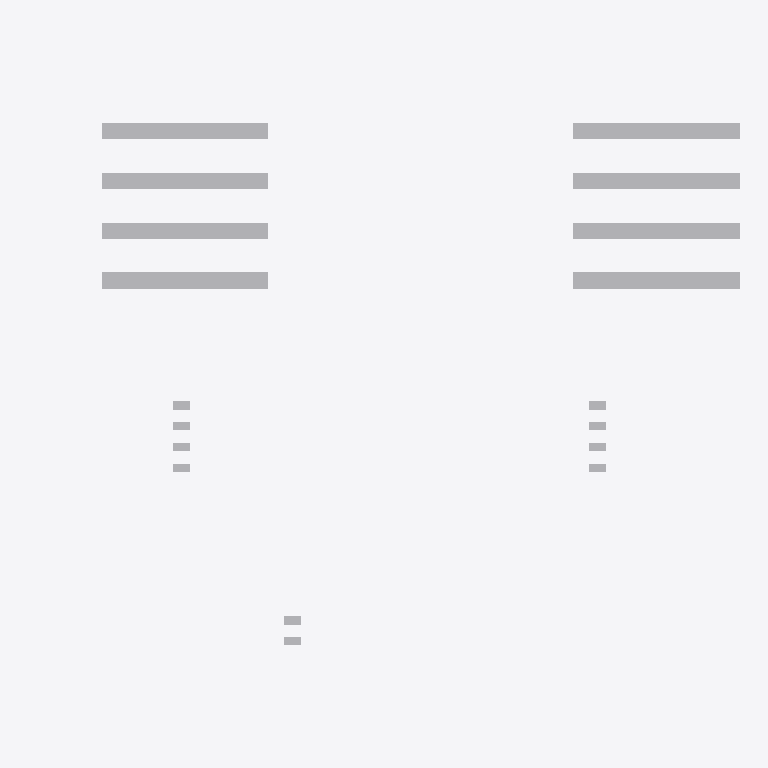
Plan cut of the same IFC building model at storey 'L00 Ground' (level 0.00 m, cut at 1.40 m), seen from above with north up, elements coloured by IFC class (only those large enough to see are counted): 170 other elements (light grey). Cut surfaces are drawn darker.
Extent 51.3 m × 37.7 m × 3.2 m (x, y, z). Storeys (3): L00 Ground at 0.00 m; L01 Office at 4.00 m; L02 Office at 7.00 m. Elements (671): 336 IfcCableCarrierSegment, 170 IfcFurniture, 165 IfcCableCarrierFitting.

HEADER;
FILE_DESCRIPTION(('ViewDefinition [CoordinationView]'),'2;1');
FILE_NAME('it.ifc','2000-01-01T00:00:00',(''),(''),'ifcopenshell','usdaeco-datacentre 0.5.0','');
FILE_SCHEMA(('IFC4X3'));
ENDSEC;
DATA;
#11=IFCPROJECT('0CJbFpLljGsAA77kWEJbyV',$,'demo-datacentre-01','Demo data centre 01',$,$,$,(#5),#10);
#13=IFCSITE('25PTRD17bKwOVry4IMO7Ey',$,'demo-datacentre-01 Site',$,$,$,$,$,$,$,$,$,$,$);
#21=IFCBUILDING('2fjK0deN1UewtXti0HkcWE',$,'demo-datacentre-01',$,$,$,$,$,$,$,$,$);
#81=IFCBUILDINGSTOREY('1G724WvdPPwRY1ZoyIQKe8',$,'L00 Ground',$,$,#80,$,$,$,0.0);
#94=IFCBUILDINGSTOREY('05$4wikOrTPu7teq6HygqW',$,'L01 Office',$,$,#93,$,$,$,4.0);
#107=IFCBUILDINGSTOREY('2PGwgXUBvKEw1FDBfp7zpx',$,'L02 Office',$,$,#106,$,$,$,7.0);
#1536=IFCFURNITURE('2KOsjBd35Jow3dZnnzZu8X',$,'Server Rack A1-02',$,$,#1526,#1535,$,$);
#1596=IFCFURNITURE('2j_oo2p4jHxhEeoIs$pCQV',$,'Server Rack A1-06',$,$,#1586,#1595,$,$);
#1641=IFCFURNITURE('37aGtOKY9RxeY6QAKqmlx9',$,'Server Rack A1-09',$,$,#1631,#1640,$,$);
#1686=IFCFURNITURE('1woBrhgbnVDeIYEo5faFNg',$,'Server Rack A1-12',$,$,#1676,#1685,$,$);
#1731=IFCFURNITURE('0uAFZxVtHRLhQ0S9GffKX6',$,'Server Rack A1-15',$,$,#1721,#1730,$,$);
#1776=IFCFURNITURE('0e1uyQHKnHBPIVVUtuOIaK',$,'Server Rack A1-18',$,$,#1766,#1775,$,$);
#2721=IFCFURNITURE('3mcJe2bNzPWR$ei0RH8liE',$,'Server Rack B1-01',$,$,#2711,#2720,$,$);
#2781=IFCFURNITURE('3g1LjYP6PNNfAFrf9G$cz_',$,'Server Rack B1-05',$,$,#2771,#2780,$,$);
#2826=IFCFURNITURE('3YUhFxyczTjuLNOfn41YYu',$,'Server Rack B1-08',$,$,#2816,#2825,$,$);
#2871=IFCFURNITURE('0ebb8YbcfLe8lpvbDHqWjy',$,'Server Rack B1-11',$,$,#2861,#2870,$,$);
#2916=IFCFURNITURE('1Rz1OExqzKHOCLoVlDMDVV',$,'Server Rack B1-14',$,$,#2906,#2915,$,$);
#2961=IFCFURNITURE('1MxPyAaNnPVxqm388yM3LQ',$,'Server Rack B1-17',$,$,#2951,#2960,$,$);
#3006=IFCFURNITURE('1stNKqXTfVu8ykaXXaxDE4',$,'Server Rack B1-20',$,$,#2996,#3005,$,$);
#3968=IFCFURNITURE('0TeQj$aFfOifW2ePrT6ZFR',$,'MMR.1 Rack 4',$,$,#3958,#3967,$,$);
#4028=IFCFURNITURE('2mBR9TDAvUhxtxR0IhZoH1',$,'MMR.2 Rack 4',$,$,#4018,#4027,$,$);
#4058=IFCFURNITURE('1OZ2L6RuDLdQB0eYxcuhuO',$,'Office Comms Rack 2',$,$,#4048,#4057,$,$);
#1836=IFCFURNITURE('2ih6XDqS9VivA38Hg43rdG',$,'Server Rack A2-02',$,$,#1826,#1835,$,$);
#1896=IFCFURNITURE('1aGd953FzR3g_Vrn7qvyNc',$,'Server Rack A2-06',$,$,#1886,#1895,$,$);
#1941=IFCFURNITURE('36KrPe441VR9eJG9_qyETd',$,'Server Rack A2-09',$,$,#1931,#1940,$,$);
#1986=IFCFURNITURE('3_G1pyZpHRKAnc_Viw69UW',$,'Server Rack A2-12',$,$,#1976,#1985,$,$);
#2031=IFCFURNITURE('2DizYnV6fL5eJYwRntb10g',$,'Server Rack A2-15',$,$,#2021,#2030,$,$);
#2076=IFCFURNITURE('0Ao$754CXR3unk10HhS0Kl',$,'Server Rack A2-18',$,$,#2066,#2075,$,$);
#2136=IFCFURNITURE('0oPCt73rfIJ9RzjZT9M7aK',$,'Server Rack A3-02',$,$,#2126,#2135,$,$);
#2196=IFCFURNITURE('1z3WAQqk5SKulfd2YAKJ40',$,'Server Rack A3-06',$,$,#2186,#2195,$,$);
#2241=IFCFURNITURE('1HUqp89oPGQQ_oTa2izIOl',$,'Server Rack A3-09',$,$,#2231,#2240,$,$);
#2286=IFCFURNITURE('15B4G8aNXMX8fDUH2kCEpK',$,'Server Rack A3-12',$,$,#2276,#2285,$,$);
#2331=IFCFURNITURE('1mT2a70QPMnfzclBCf6iHM',$,'Server Rack A3-15',$,$,#2321,#2330,$,$);
#2376=IFCFURNITURE('3FvJvP605MI9LtNWM3YggK',$,'Server Rack A3-18',$,$,#2366,#2375,$,$);
#2436=IFCFURNITURE('3A$5UQjWDMkAtT_XDylm4C',$,'Server Rack A4-02',$,$,#2426,#2435,$,$);
#2496=IFCFURNITURE('1S_VmQopzKKhCOFmdsHg9N',$,'Server Rack A4-06',$,$,#2486,#2495,$,$);
#2541=IFCFURNITURE('2OLsO0zDnTiet7Qoc84dL9',$,'Server Rack A4-09',$,$,#2531,#2540,$,$);
#2586=IFCFURNITURE('3EeO$H_KDIKg9D5hprxKYZ',$,'Server Rack A4-12',$,$,#2576,#2585,$,$);
#2631=IFCFURNITURE('1gDJ5BlX5VBAw79R7SL2D6',$,'Server Rack A4-15',$,$,#2621,#2630,$,$);
#2676=IFCFURNITURE('3uB5Xg1RPGm8$QwHe_I2mQ',$,'Server Rack A4-18',$,$,#2666,#2675,$,$);
#3021=IFCFURNITURE('1wemT0IZHLafjYNKcQKCgH',$,'Server Rack B2-01',$,$,#3011,#3020,$,$);
#3081=IFCFURNITURE('1X56soKu9INOtV2S0KRr3j',$,'Server Rack B2-05',$,$,#3071,#3080,$,$);
#3126=IFCFURNITURE('3sM2LhJ$vQ0uomm7_fFtLf',$,'Server Rack B2-08',$,$,#3116,#3125,$,$);
#3171=IFCFURNITURE('2$tNgQqX9I18IrgYfU2AzM',$,'Server Rack B2-11',$,$,#3161,#3170,$,$);
#3216=IFCFURNITURE('1hx1Qi9IDK2vRN0E2rKFcd',$,'Server Rack B2-14',$,$,#3206,#3215,$,$);
#3261=IFCFURNITURE('03PzG$r1zRwxqfRN5lHNGc',$,'Server Rack B2-17',$,$,#3251,#3260,$,$);
#3306=IFCFURNITURE('3CRHQKjrfM1Q5LuRtOCpBs',$,'Server Rack B2-20',$,$,#3296,#3305,$,$);
#3321=IFCFURNITURE('3XggJgwETIdgkMJkBLKRl5',$,'Server Rack B3-01',$,$,#3311,#3320,$,$);
#3381=IFCFURNITURE('0FAZE6sK1S2fLn0aBfMSMH',$,'Server Rack B3-05',$,$,#3371,#3380,$,$);
#3426=IFCFURNITURE('0qH2_A6czPiOj_vCCYJPXM',$,'Server Rack B3-08',$,$,#3416,#3425,$,$);
#3471=IFCFURNITURE('3Spqpf7GvU992_fjaIJEQo',$,'Server Rack B3-11',$,$,#3461,#3470,$,$);
#3516=IFCFURNITURE('3hF_G8jJ1KKQcFEe_sXXM2',$,'Server Rack B3-14',$,$,#3506,#3515,$,$);
#3561=IFCFURNITURE('2gF9mYZrHRbfU7OrvLibKc',$,'Server Rack B3-17',$,$,#3551,#3560,$,$);
#3606=IFCFURNITURE('0uTDj41FbVS8QaP1k7howA',$,'Server Rack B3-20',$,$,#3596,#3605,$,$);
#3621=IFCFURNITURE('2TP_qJ3X9IefJaU4LwHltJ',$,'Server Rack B4-01',$,$,#3611,#3620,$,$);
#3681=IFCFURNITURE('0WglEAl0LOTQ1XuDxJK9yd',$,'Server Rack B4-05',$,$,#3671,#3680,$,$);
#3726=IFCFURNITURE('2Xe515Bi9IKhPhMk8fIqjv',$,'Server Rack B4-08',$,$,#3716,#3725,$,$);
#3771=IFCFURNITURE('0hVngPia1SUgof9VzxMXSD',$,'Server Rack B4-11',$,$,#3761,#3770,$,$);
#3816=IFCFURNITURE('0adIy_1X9NjfwomnorUL8y',$,'Server Rack B4-14',$,$,#3806,#3815,$,$);
#3861=IFCFURNITURE('3X8$HNBnLGbv7lN41_7ve6',$,'Server Rack B4-17',$,$,#3851,#3860,$,$);
#3906=IFCFURNITURE('3ZTI1yxk5V9hrisCL_YKOP',$,'Server Rack B4-20',$,$,#3896,#3905,$,$);
#1513=IFCFURNITURE('24csQdNxnOx81I6jeoSe$I',$,'Server Rack A1-01',$,$,#1503,#1512,$,$);
#1551=IFCFURNITURE('2_HPNeXobLF9ftTI07bCRy',$,'Server Rack A1-03',$,$,#1541,#1550,$,$);
#1581=IFCFURNITURE('2hKKqhLPfIbAwhZq2VXCED',$,'Server Rack A1-05',$,$,#1571,#1580,$,$);
#1566=IFCFURNITURE('14aPkyyrDVkuV2iEKeqsh9',$,'Server Rack A1-04',$,$,#1556,#1565,$,$);
#1626=IFCFURNITURE('1Tl5gqxM9LkOxy0qKAAYLz',$,'Server Rack A1-08',$,$,#1616,#1625,$,$);
#1611=IFCFURNITURE('2uEkmLCujMBBc$L$4FshLA',$,'Server Rack A1-07',$,$,#1601,#1610,$,$);
#1656=IFCFURNITURE('0l_ctxTdjJBx2Rw4uEFbl7',$,'Server Rack A1-10',$,$,#1646,#1655,$,$);
#1671=IFCFURNITURE('1yv4hcYrTRjxK7FLxUnTZY',$,'Server Rack A1-11',$,$,#1661,#1670,$,$);
#1701=IFCFURNITURE('3MI0lFZS9VcfThcTW4fEPO',$,'Server Rack A1-13',$,$,#1691,#1700,$,$);
#1716=IFCFURNITURE('2k3VDvdYHKFeAMni8CsTqe',$,'Server Rack A1-14',$,$,#1706,#1715,$,$);
#1746=IFCFURNITURE('3H$XHi99PN_QNxNO0EsDyI',$,'Server Rack A1-16',$,$,#1736,#1745,$,$);
#1761=IFCFURNITURE('0nlN_4YGfPPPTLml22e2Y6',$,'Server Rack A1-17',$,$,#1751,#1760,$,$);
#1791=IFCFURNITURE('1vNTMvM7nGaP4Rhd5honxL',$,'Server Rack A1-19',$,$,#1781,#1790,$,$);
#1806=IFCFURNITURE('03JffPAB5MBubDY$TnG_SR',$,'Server Rack A1-20',$,$,#1796,#1805,$,$);
#2736=IFCFURNITURE('075s5$FOfQ4xfSPW91w8BI',$,'Server Rack B1-02',$,$,#2726,#2735,$,$);
#2766=IFCFURNITURE('0sNb99Uk1GOOSdLSYsGtR9',$,'Server Rack B1-04',$,$,#2756,#2765,$,$);
#2751=IFCFURNITURE('3rjnG4xzrQmQLZ3dERWjrb',$,'Server Rack B1-03',$,$,#2741,#2750,$,$);
#2796=IFCFURNITURE('1Whm5rVDHQ3Qr$1EnjPbXJ',$,'Server Rack B1-06',$,$,#2786,#2795,$,$);
#2811=IFCFURNITURE('0$p9Yy_51Id8HRSXr4A7Ga',$,'Server Rack B1-07',$,$,#2801,#2810,$,$);
#2841=IFCFURNITURE('0hiSPi7KPPexON$jewz0rF',$,'Server Rack B1-09',$,$,#2831,#2840,$,$);
#2856=IFCFURNITURE('1AOUh22EnU9A5xuZ2g6oxi',$,'Server Rack B1-10',$,$,#2846,#2855,$,$);
#2886=IFCFURNITURE('08O9nHfEnS587wH0SmEvaG',$,'Server Rack B1-12',$,$,#2876,#2885,$,$);
#2901=IFCFURNITURE('3iwEiYL_PKoxTqUIxglVnd',$,'Server Rack B1-13',$,$,#2891,#2900,$,$);
#2931=IFCFURNITURE('0CYw2Y7h1KmA4Ucr96uXKr',$,'Server Rack B1-15',$,$,#2921,#2930,$,$);
#2946=IFCFURNITURE('2Dl4uHM9fHI8SA4yOwLHBo',$,'Server Rack B1-16',$,$,#2936,#2945,$,$);
#2976=IFCFURNITURE('1gxGrBFMjPahWHb$5bCKNG',$,'Server Rack B1-18',$,$,#2966,#2975,$,$);
#2991=IFCFURNITURE('2cbrQSEqPOtBvi3o_k7o1f',$,'Server Rack B1-19',$,$,#2981,#2990,$,$);
#3923=IFCFURNITURE('2ia1csM4rVTwOolm5QOuvV',$,'MMR.1 Rack 1',$,$,#3913,#3922,$,$);
#3938=IFCFURNITURE('2XUr1IA9bKkRyWT2LyadQA',$,'MMR.1 Rack 2',$,$,#3928,#3937,$,$);
#3953=IFCFURNITURE('0oghz8q$1MDwMVP85Qc5ex',$,'MMR.1 Rack 3',$,$,#3943,#3952,$,$);
#3983=IFCFURNITURE('08H61jjj9VLRGRZ5yVP70D',$,'MMR.2 Rack 1',$,$,#3973,#3982,$,$);
#3998=IFCFURNITURE('0UHpc7p15PKv5F5cMm4d5x',$,'MMR.2 Rack 2',$,$,#3988,#3997,$,$);
#4013=IFCFURNITURE('1rhLgoL0jIiQbUTyQjrl5m',$,'MMR.2 Rack 3',$,$,#4003,#4012,$,$);
#4043=IFCFURNITURE('3OVb4DhTTN6RQkulbB5F2$',$,'Office Comms Rack 1',$,$,#4033,#4042,$,$);
#1821=IFCFURNITURE('30k_zk9pjUGwLkXp932kAu',$,'Server Rack A2-01',$,$,#1811,#1820,$,$);
#1866=IFCFURNITURE('09errk$jjQJ8uP7SX5upJB',$,'Server Rack A2-04',$,$,#1856,#1865,$,$);
#1851=IFCFURNITURE('2$erY6ArvQR9vggaMxcTDA',$,'Server Rack A2-03',$,$,#1841,#1850,$,$);
#1881=IFCFURNITURE('2Zn4ujic1UPfKgdxObQ_1r',$,'Server Rack A2-05',$,$,#1871,#1880,$,$);
#1911=IFCFURNITURE('0Ffe1Q4gfJWBo0wnHk3UZu',$,'Server Rack A2-07',$,$,#1901,#1910,$,$);
#1926=IFCFURNITURE('3s6JrEVeXOsgvCEoxxnsD5',$,'Server Rack A2-08',$,$,#1916,#1925,$,$);
#1956=IFCFURNITURE('3CJZrZTDvGGOTON9NhbfNU',$,'Server Rack A2-10',$,$,#1946,#1955,$,$);
#1971=IFCFURNITURE('0e$ohLCGjIlB9c9no3_50o',$,'Server Rack A2-11',$,$,#1961,#1970,$,$);
#2016=IFCFURNITURE('2xB0zfwd1S$gpXork96tMP',$,'Server Rack A2-14',$,$,#2006,#2015,$,$);
#2001=IFCFURNITURE('02RYU$E0HQ4hCfWlkTMxUs',$,'Server Rack A2-13',$,$,#1991,#2000,$,$);
#2046=IFCFURNITURE('3olUZ2nsjTLOLHHarxf31S',$,'Server Rack A2-16',$,$,#2036,#2045,$,$);
#2061=IFCFURNITURE('13eWfMwD9VmguZoiNRXqKY',$,'Server Rack A2-17',$,$,#2051,#2060,$,$);
#2106=IFCFURNITURE('3t6OtMeuPSH82myHyqrAJb',$,'Server Rack A2-20',$,$,#2096,#2105,$,$);
#2091=IFCFURNITURE('1qC9qw9DjRmAg1POwLdMMq',$,'Server Rack A2-19',$,$,#2081,#2090,$,$);
#2121=IFCFURNITURE('2phFRlghzRlvnhqPtfvTNC',$,'Server Rack A3-01',$,$,#2111,#2120,$,$);
#2151=IFCFURNITURE('3T_6Nz9l5TzRFXT6XU_T7H',$,'Server Rack A3-03',$,$,#2141,#2150,$,$);
#2181=IFCFURNITURE('1awxlMnu9N1PzU8WlHumJT',$,'Server Rack A3-05',$,$,#2171,#2180,$,$);
#2166=IFCFURNITURE('3LfNTHz$1OnR880NXD81Y_',$,'Server Rack A3-04',$,$,#2156,#2165,$,$);
#2226=IFCFURNITURE('1kbRchFcTU_Rpzed9tQEbz',$,'Server Rack A3-08',$,$,#2216,#2225,$,$);
#2211=IFCFURNITURE('3TUNqGvZfLMBQg9aBl9qbS',$,'Server Rack A3-07',$,$,#2201,#2210,$,$);
#2256=IFCFURNITURE('21ypMzEsfLOvN7$B8s$51j',$,'Server Rack A3-10',$,$,#2246,#2255,$,$);
#2271=IFCFURNITURE('0jkjsnAIDS4xYOtE54Bks0',$,'Server Rack A3-11',$,$,#2261,#2270,$,$);
#2301=IFCFURNITURE('25Aae1ulnGQQrx0vCSGxiK',$,'Server Rack A3-13',$,$,#2291,#2300,$,$);
#2316=IFCFURNITURE('3SlUtRTh5RfOGJzmntysnD',$,'Server Rack A3-14',$,$,#2306,#2315,$,$);
#2346=IFCFURNITURE('1EWYD3qh5UxfgM6fpm_YJI',$,'Server Rack A3-16',$,$,#2336,#2345,$,$);
#2361=IFCFURNITURE('0PwuxdtIfLhvsF9dbMjJaZ',$,'Server Rack A3-17',$,$,#2351,#2360,$,$);
#2406=IFCFURNITURE('3shb1MZVPIwAsECGjU6no4',$,'Server Rack A3-20',$,$,#2396,#2405,$,$);
#2391=IFCFURNITURE('17UvRZq9DO2ORusJKZoJ1p',$,'Server Rack A3-19',$,$,#2381,#2390,$,$);
#2421=IFCFURNITURE('0f1s87JBLPLvQBWjV3qYb$',$,'Server Rack A4-01',$,$,#2411,#2420,$,$);
#2451=IFCFURNITURE('10iwF0iqnPhen3aa7U1Hy0',$,'Server Rack A4-03',$,$,#2441,#2450,$,$);
#2466=IFCFURNITURE('28$1uSSurGa8LlRlmcJKMs',$,'Server Rack A4-04',$,$,#2456,#2465,$,$);
#2481=IFCFURNITURE('1XfiUiYarHlgSl0NPfUcsw',$,'Server Rack A4-05',$,$,#2471,#2480,$,$);
#2511=IFCFURNITURE('03MMfYbzXJEee13wNgnfZ4',$,'Server Rack A4-07',$,$,#2501,#2510,$,$);
#2526=IFCFURNITURE('3STfTi94rOev5QVEekFXbq',$,'Server Rack A4-08',$,$,#2516,#2525,$,$);
#2556=IFCFURNITURE('1g8Y1xpD1PfeXzKhQ_2xht',$,'Server Rack A4-10',$,$,#2546,#2555,$,$);
#2571=IFCFURNITURE('2tq9jMcM9KzO8$AODdmCI$',$,'Server Rack A4-11',$,$,#2561,#2570,$,$);
#2616=IFCFURNITURE('2j2KqyKxLUhwO_YCMg5BWM',$,'Server Rack A4-14',$,$,#2606,#2615,$,$);
#2601=IFCFURNITURE('3F1mspgxTVZxF3wajkM9hU',$,'Server Rack A4-13',$,$,#2591,#2600,$,$);
#2661=IFCFURNITURE('0kixu1djnN$vEY8JjKpZ6x',$,'Server Rack A4-17',$,$,#2651,#2660,$,$);
#2646=IFCFURNITURE('2wx1c4KgfJl8QqfdRcbtVi',$,'Server Rack A4-16',$,$,#2636,#2645,$,$);
#2691=IFCFURNITURE('03ClsUfSXRtOLMJalgDPmC',$,'Server Rack A4-19',$,$,#2681,#2690,$,$);
#2706=IFCFURNITURE('0xjwxS6vzS5OIOCohTkJOJ',$,'Server Rack A4-20',$,$,#2696,#2705,$,$);
#3036=IFCFURNITURE('3R15v4lZ9K$vl73mDgw4VR',$,'Server Rack B2-02',$,$,#3026,#3035,$,$);
#3051=IFCFURNITURE('2l1f$wgUvROAproZb6YrtH',$,'Server Rack B2-03',$,$,#3041,#3050,$,$);
#3066=IFCFURNITURE('3SLS5kKAPIHxMUXAf8mtC2',$,'Server Rack B2-04',$,$,#3056,#3065,$,$);
#3111=IFCFURNITURE('0sB6GWNB1MYhLJJ_08cKV2',$,'Server Rack B2-07',$,$,#3101,#3110,$,$);
#3096=IFCFURNITURE('0Ze8dA77fPtQxXad8IFrCB',$,'Server Rack B2-06',$,$,#3086,#3095,$,$);
#3141=IFCFURNITURE('0_sF_6$nHSQB$q_FShWBOr',$,'Server Rack B2-09',$,$,#3131,#3140,$,$);
#3156=IFCFURNITURE('28CiVtC2TUjQTV$A0eEOtx',$,'Server Rack B2-10',$,$,#3146,#3155,$,$);
#3186=IFCFURNITURE('0h8W0VO9PPb896mjnHJyyU',$,'Server Rack B2-12',$,$,#3176,#3185,$,$);
#3201=IFCFURNITURE('1Tf6QkcTfGZf0$cS58VOzk',$,'Server Rack B2-13',$,$,#3191,#3200,$,$);
#3231=IFCFURNITURE('0zD7M0gT1KFBE74EgM5LSG',$,'Server Rack B2-15',$,$,#3221,#3230,$,$);
#3246=IFCFURNITURE('2_t12I2yDVtBtrTIf8xHZh',$,'Server Rack B2-16',$,$,#3236,#3245,$,$);
#3291=IFCFURNITURE('2sWqAEGVnSyQ2mJ2mlaXYt',$,'Server Rack B2-19',$,$,#3281,#3290,$,$);
#3276=IFCFURNITURE('3Yp1OctMXQLQLMOX_fV1xo',$,'Server Rack B2-18',$,$,#3266,#3275,$,$);
#3336=IFCFURNITURE('1B_69cRQHMHuH0ERPn6DYy',$,'Server Rack B3-02',$,$,#3326,#3335,$,$);
#3351=IFCFURNITURE('15B0EshTXPtgDa0KgN_jGn',$,'Server Rack B3-03',$,$,#3341,#3350,$,$);
#3366=IFCFURNITURE('0UHce5odvHpxV5pMgYPF9C',$,'Server Rack B3-04',$,$,#3356,#3365,$,$);
#3396=IFCFURNITURE('2oo6mpRYjU$e0IX6n2TJZl',$,'Server Rack B3-06',$,$,#3386,#3395,$,$);
#3411=IFCFURNITURE('2Ih_huxuzJd9vEiD1uYIH5',$,'Server Rack B3-07',$,$,#3401,#3410,$,$);
#3441=IFCFURNITURE('37mDtJrTLR8BduXHzUh76N',$,'Server Rack B3-09',$,$,#3431,#3440,$,$);
#3456=IFCFURNITURE('3_TzszeNDGJh5PIj35GsNo',$,'Server Rack B3-10',$,$,#3446,#3455,$,$);
#3486=IFCFURNITURE('1sCLWaD8LRFOGMzjwPRy0C',$,'Server Rack B3-12',$,$,#3476,#3485,$,$);
#3501=IFCFURNITURE('3NE1bTO31TqgSlnXj$C0NW',$,'Server Rack B3-13',$,$,#3491,#3500,$,$);
#3531=IFCFURNITURE('2_SsOWLCLNewULSSLhRiq0',$,'Server Rack B3-15',$,$,#3521,#3530,$,$);
#3546=IFCFURNITURE('3VV29$S59GPgrCaVpSSCyN',$,'Server Rack B3-16',$,$,#3536,#3545,$,$);
#3576=IFCFURNITURE('1JK_dF5fzNUPOccT5KY9eP',$,'Server Rack B3-18',$,$,#3566,#3575,$,$);
#3591=IFCFURNITURE('1u9aZhWWbGAfOc3ytN4PG_',$,'Server Rack B3-19',$,$,#3581,#3590,$,$);
#3636=IFCFURNITURE('3EBHkfkejNX9ni9C$TAbcX',$,'Server Rack B4-02',$,$,#3626,#3635,$,$);
#3651=IFCFURNITURE('2RBgDNrYrHlv12nSZHXO1G',$,'Server Rack B4-03',$,$,#3641,#3650,$,$);
#3666=IFCFURNITURE('0khBMm60TRKAjyuWJ_q$Ea',$,'Server Rack B4-04',$,$,#3656,#3665,$,$);
#3696=IFCFURNITURE('1g2M3eeeDNqv6872UYyImo',$,'Server Rack B4-06',$,$,#3686,#3695,$,$);
#3711=IFCFURNITURE('3QYAiFfaPLTv5Csxr4OxrD',$,'Server Rack B4-07',$,$,#3701,#3710,$,$);
#3756=IFCFURNITURE('0jMx$QvpzSLQ2gvKLS4DDG',$,'Server Rack B4-10',$,$,#3746,#3755,$,$);
#3741=IFCFURNITURE('3QghBVjbbRrQ6OTkzynU0t',$,'Server Rack B4-09',$,$,#3731,#3740,$,$);
#3786=IFCFURNITURE('2n1Hmk9fLPX9sWW4h45XFx',$,'Server Rack B4-12',$,$,#3776,#3785,$,$);
#3801=IFCFURNITURE('34QRZzhdXTpuG_04LQVjCR',$,'Server Rack B4-13',$,$,#3791,#3800,$,$);
#3846=IFCFURNITURE('0eujzRNK1I2ORYE2NCm2Fi',$,'Server Rack B4-16',$,$,#3836,#3845,$,$);
#3831=IFCFURNITURE('3peV0xgBLIg8bD8SmsT81k',$,'Server Rack B4-15',$,$,#3821,#3830,$,$);
#3891=IFCFURNITURE('1EuwpMecPNr9yYhXuaEOU1',$,'Server Rack B4-19',$,$,#3881,#3890,$,$);
#3876=IFCFURNITURE('1UdI0MTAXPexjZeksEt8Hp',$,'Server Rack B4-18',$,$,#3866,#3875,$,$);
ENDSEC;
